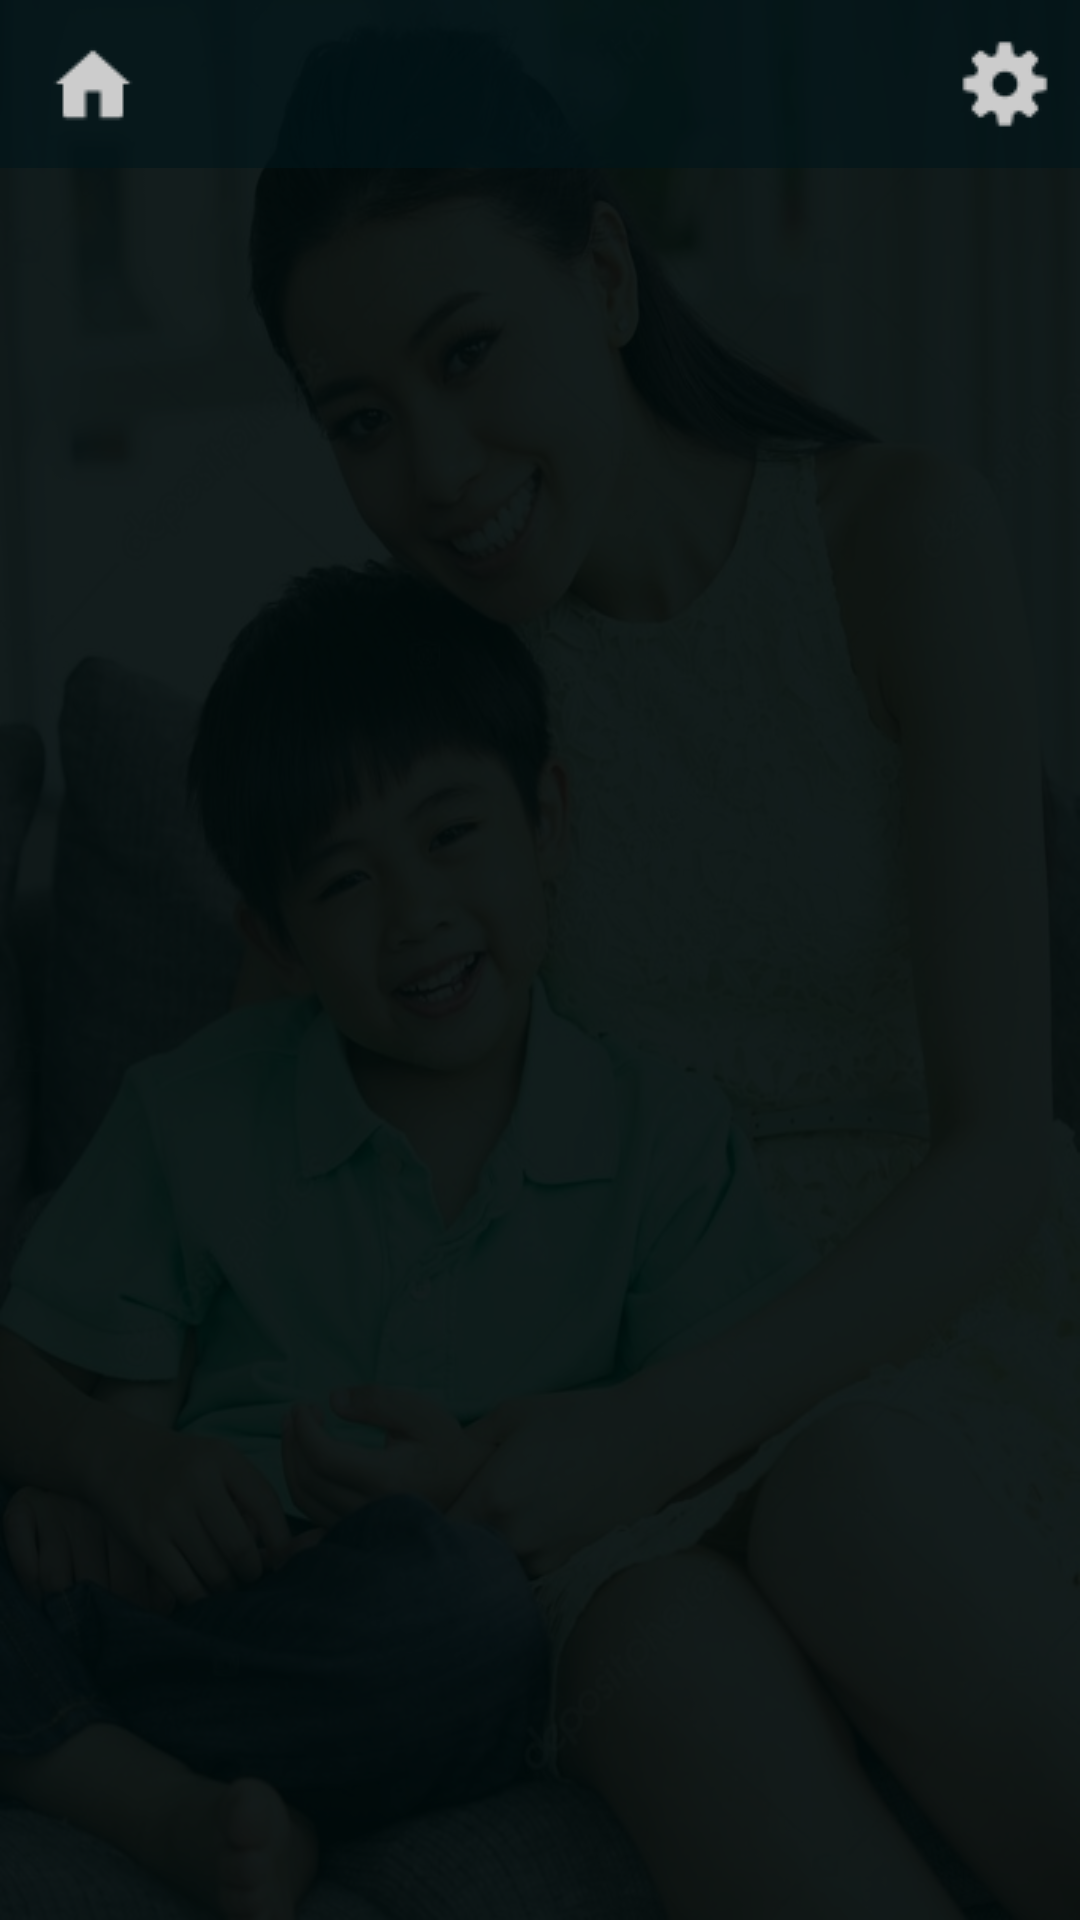

Android layout source for this screen:
<!-- AndroidManifest.xml: application theme AppTheme -->
<!-- res/layout/activity_information.xml -->
<?xml version="1.0" encoding="utf-8"?>
<android.support.constraint.ConstraintLayout xmlns:android="http://schemas.android.com/apk/res/android"
    xmlns:app="http://schemas.android.com/apk/res-auto"
    xmlns:tools="http://schemas.android.com/tools"
    android:layout_width="match_parent"
    android:layout_height="match_parent"
    android:background="@drawable/children_playing"
    tools:context="com.example.android.quizappv2.Information">

    <include
        android:id="@+id/tool_bar"
        layout="@layout/app_bar"/>

    <View
        android:background="#ec010b0b"
        android:layout_width="match_parent"
        android:layout_height="match_parent"
        android:elevation="-1dp"/>




    <android.support.v4.view.ViewPager
        android:id="@+id/view_pager"
        app:layout_constraintTop_toBottomOf="@id/tool_bar"
        android:layout_width="match_parent"
        android:layout_height="wrap_content"
        android:background="#00000000">


    </android.support.v4.view.ViewPager>


</android.support.constraint.ConstraintLayout>
<!-- res/layout/app_bar.xml (included above) -->
<?xml version="1.0" encoding="utf-8"?>
<android.support.v7.widget.Toolbar xmlns:android="http://schemas.android.com/apk/res/android"
    xmlns:app="http://schemas.android.com/apk/res-auto"
    android:id="@+id/tool_bar"
    android:layout_width="match_parent"
    android:layout_height="wrap_content"
    android:background="#9f00161b">


    <ImageButton
        android:layout_width="wrap_content"
        android:layout_height="wrap_content"
        android:layout_gravity="left"
        android:background="@drawable/home" />

    <TextView
        android:id="@+id/title_textview"
        android:layout_width="wrap_content"
        android:layout_height="wrap_content"
        android:layout_gravity="center"
        android:textColor="#dadada"
        android:textSize="22sp"
        android:textStyle="bold" />


    <ImageButton
        android:layout_width="wrap_content"
        android:layout_height="wrap_content"
        android:layout_gravity="right"
        android:layout_marginRight="10dp"
        android:background="@drawable/settings" />


</android.support.v7.widget.Toolbar>
<!-- resources referenced by this layout -->
<resources>
  <!-- drawable children_playing: jpg bitmap (drawable, 82751 bytes) -->
  <!-- drawable home: png bitmap (drawable, 531 bytes) -->
  <!-- drawable settings: png bitmap (drawable, 1038 bytes) -->
  <style name="AppTheme" parent="Theme.AppCompat.Light.NoActionBar">
          
          <item name="colorPrimary">#fff</item>
          <item name="colorPrimaryDark">#000000</item>
          <item name="colorAccent">#fff200</item>
      </style>
</resources>
